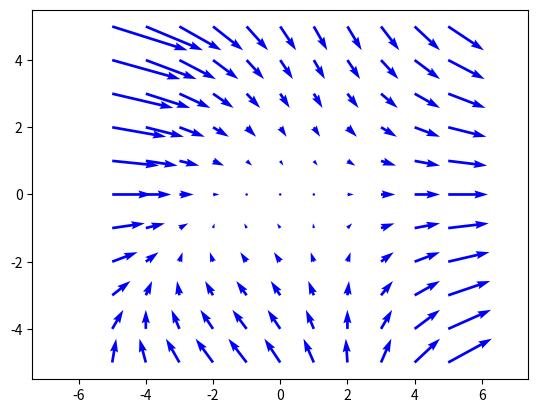
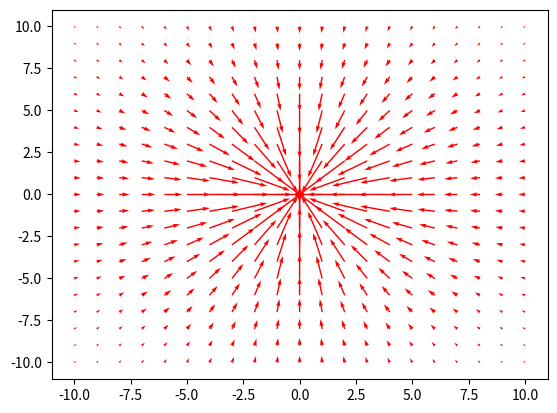

Reproduce these figures in Python, in order. (Note: this script raises an exception after producing the figures.)
import os
from math import *
import numpy as np

import matplotlib.pyplot as plt
from matplotlib import cm
from mpl_toolkits.mplot3d import Axes3D

h0 = 2277.   # Height of the top of the mountain (m)
R = 4.       # The radius of the mountain (km)
#endinitvalues

# Grid two-dimensional vector field
x = y = np.linspace(-5, 5, 11)
xv, yv = np.meshgrid(x, y, sparse=False, indexing='ij')
u = xv**2 + 2*yv - .5*xv*yv
v = -3*yv
# endtwodimfield

fig = plt.figure(1)
ax = fig.gca()
ax.quiver(xv, yv, u, v, angles='xy', color='b', scale_units='xy')
#plt.quiver(x, y, vx, vy, units='xy', scale=20, color='b') # scale factor 1.5, blue color
plt.axis('equal')

# Grid for x, y values (km)
x = y = np.linspace(-10.,10.,41)
xv, yv = np.meshgrid(x, y, indexing='ij', sparse=False)
# indexing='ij' means an $xy$-coordinate system.
# indexing='xy' means coordinates as row/column indices in a matrix.
hv = h0/(1 + (xv**2+yv**2)/(R**2))      # Elevation coordinates (m)
# endinitgrid

# Define a coarser grid for the vector field
x2 = y2 = np.linspace(-10.,10.,21)
x2v, y2v = np.meshgrid(x2, y2, indexing='ij', sparse=False)
h2v = h0/(1 + (x2v**2 + y2v**2)/(R**2)) # Compute height for new grid
# endcoarsergrid

dhdx, dhdy = np.gradient(h2v) # dh/dx, dh/dy
# endgradient

# Plot the vector field (red color) and scale the lengths of the vectors with a factor
# A better scaling factor is .75, but may not work?
fig = plt.figure(2)
ax = fig.gca()
ax.quiver(x2v, y2v, dhdx, dhdy, color='r', angles='xy')#, scale_units = 'xy') #, )

plt.hold('on')
x = y = np.linspace(-10.,10.,21)

xv, yv = np.meshgrid(x, y, indexing='ij', sparse=False)           # Grid for x, y values (km)
hv = h0/(1+(xv**2+yv**2)/(R**2))      # Compute height (m)
plt.contour(xv, yv, hv)
plt.xlabel('x')
plt.ylabel('y')
plt.axis('equal')


# Default two-dimensional contour plot with 7 colored lines
fig = plt.figure(3)
ax = fig.gca()
ax.contour(xv, yv, hv)

# Default three-dimensional contour plot
fig = plt.figure(4)
ax = fig.gca(projection='3d')
ax.contour(xv, yv, hv)

# 10 contour lines (equally spaced contour levels)
fig = plt.figure(5)
ax = fig.gca()
ax.contour(xv, yv, hv, 10)

# 10 black ('k') contour lines
fig = plt.figure(6)
ax = fig.gca()
ax.contour(xv, yv, hv, 10, colors='k')

# Specify the contour levels explicitly as a list
fig = plt.figure(7)
ax = fig.gca()
levels = [500., 1000., 1500., 2000.]
ax.contour(xv, yv, hv, levels=levels)

# Add labels with the contour level for each contour line
fig = plt.figure(8)
ax = fig.gca()
cs = ax.contour(xv, yv, hv)
plt.clabel(cs)
#end contourplots







fig = plt.figure(9)
ax = fig.gca(projection='3d')
ax.plot_surface(xv, yv, hv)




fig = plt.figure(10)
ax = fig.gca(projection='3d')
ax.plot_surface(xv, yv, hv, cmap=cm.coolwarm)

s = np.linspace(0, 2*np.pi, 100)
curve_x = 10*(1 - s/(2*np.pi))*np.cos(s)
curve_y = 10*(1 - s/(2*np.pi))*np.sin(s)
curve_z = h0/(1 + 100*(1 - s/(2*np.pi))**2/(R**2))
# endparamcurve
ax.plot(curve_x, curve_y, curve_z)



# Grid three-dimensional vector field
x = y = z = np.linspace(.5, 2., 8)
xv, yv, zv = np.meshgrid(x, y, z, sparse=False, indexing='ij')
r3v = np.sqrt(xv**2 + yv**2 + zv**2)**3
u = -xv/r3v
v = -yv/r3v
w = -zv/r3v
# endthreedimfield

fig = plt.figure(11)
ax = fig.gca(projection='3d')
ax.quiver(xv, yv, zv, u, v, w, color='r', length=0.2)

plt.figure(1)
plt.savefig('images/quiver_matplotlib_simple.pdf')
plt.savefig('images/quiver_matplotlib_simple.png')

plt.figure(2)
plt.savefig('images/quiver_matplotlib_advanced.pdf')
plt.savefig('images/quiver_matplotlib_advanced.png')

plt.figure(3)
plt.savefig('images/default_contour_matplotlib.pdf')
plt.savefig('images/default_contour_matplotlib.png')

plt.figure(4)
plt.savefig('images/default_contour3_matplotlib.pdf')
plt.savefig('images/default_contour3_matplotlib.png')

plt.figure(5)
plt.savefig('images/contour_10levels_matplotlib.pdf')
plt.savefig('images/contour_10levels_matplotlib.png')

plt.figure(6)
plt.savefig('images/contour_10levels_black_matplotlib.pdf')
plt.savefig('images/contour_10levels_black_matplotlib.png')

plt.figure(7)
plt.savefig('images/contour_speclevels_matplotlib.pdf')
plt.savefig('images/contour_speclevels_matplotlib.png')

plt.figure(8)
plt.savefig('images/contour_clabel_matplotlib.pdf')
plt.savefig('images/contour_clabel_matplotlib.png')

plt.figure(9)
plt.savefig('images/simple_plot_matplotlib.pdf')
plt.savefig('images/simple_plot_matplotlib.png')


plt.figure(10)
plt.savefig('images/simple_plot_colours_matplotlib.pdf')
plt.savefig('images/simple_plot_colours_matplotlib.png')

plt.figure(11)
plt.savefig('images/quiver_matplotlib_gr.png')
plt.savefig('images/quiver_matplotlib_gr.pdf')
